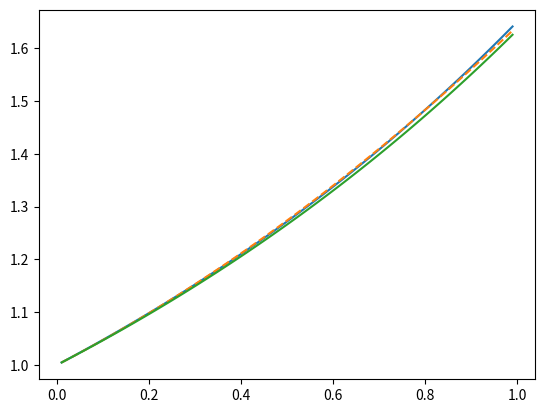

Recreate this plot in Python.
import numpy

init = 0 # initial amount [$]
spm = 1000 # savings per month [$]
years = 1 # number of years to simulate

months = ["January", "February", "March", "April", "May", "June", "July", "August", "September", "October", "November", "December"]
days_in_month = [31, 28, 31, 30, 31, 30, 31, 31, 30, 31, 30, 31]

y = []
to = 100
for ir in range(1,to):
    r = ir/100
    print("\t",ir)
    total = init
    for iyear in range(years):
        print(f"Year {iyear+1}")
        for imonth, month_name in enumerate(months):
            print(f"\t{month_name}")
            print(f"\t\tStart\t${total:.10f}")
            for iday in range(days_in_month[imonth]):
                total *= 1+r/365
            total += spm
            print(f"\t\tEnd\t${total:.10f}")
    print(f"Final: ${total:.20f}")
    #y.append((total/(spm*12)-1)/(numpy.exp(r)-1))
    y.append((total/(spm*12)-1)/r)


import matplotlib.pyplot as plt
from scipy.optimize import curve_fit
import numpy

poly1 = lambda x, m, q: m*x+q
x = numpy.arange(1, 100) / 100
y = numpy.array(y)
#y *= 100
param1, _ = curve_fit(poly1, x, y)
#param1 = [-1/12,46]

plt.plot(x, 1+x*y)
plt.plot(x, 1+x*poly1(x, *param1), "--")
mf = (1 + x/365)**30
plt.plot(x, (mf**12-1)/(mf-1)/12)
plt.show()

